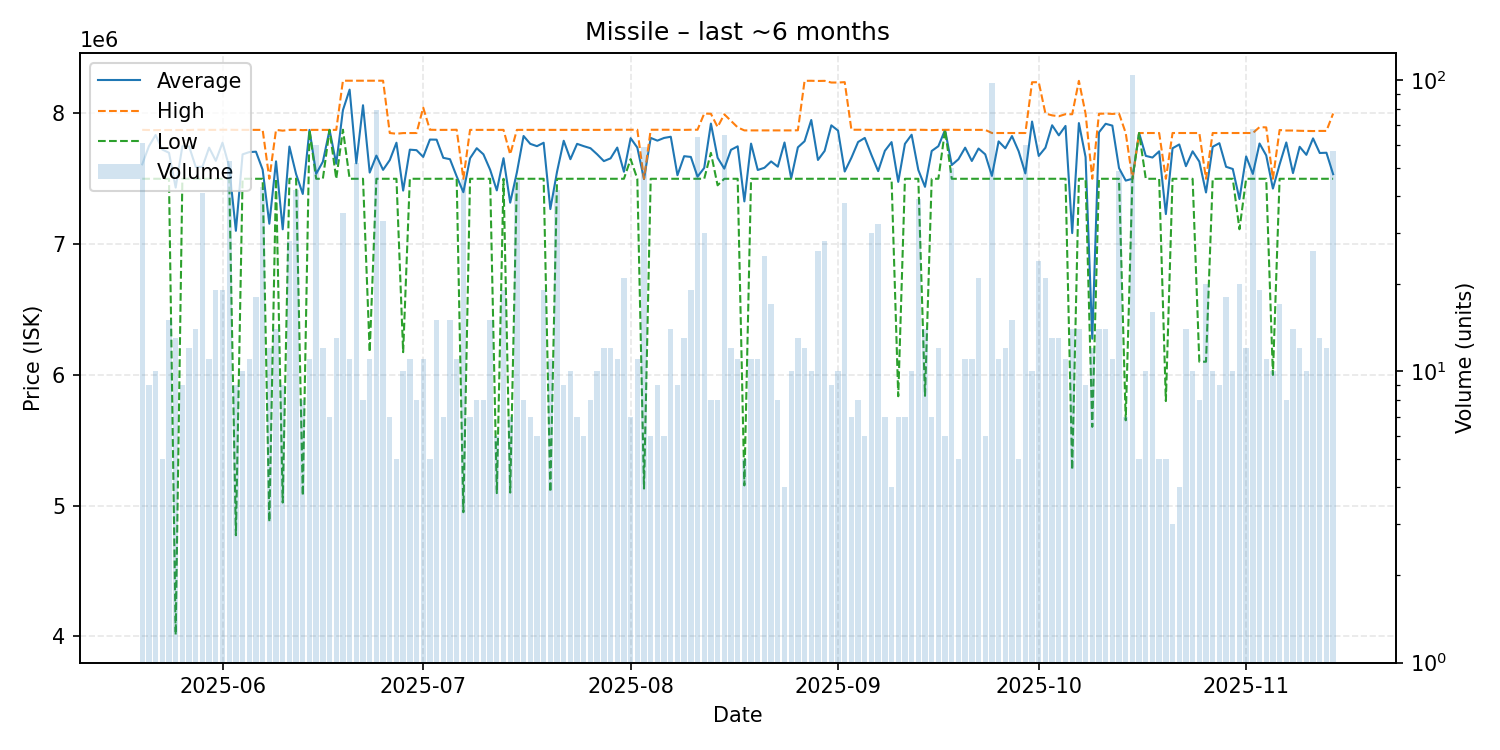

The data file committed next to this chart (first rows):
date, average, highest, lowest, order_count, volume
2025-05-20, 7610426, 7874000, 7500000, 15, 61
2025-05-21, 7748667, 7873000, 7500000, 9, 9
2025-05-22, 7834800, 7872000, 7500000, 10, 10
2025-05-23, 7723600, 7873000, 7500000, 5, 5
2025-05-24, 7698867, 7873000, 7500000, 15, 15
2025-05-25, 7432538, 7873000, 4012000, 13, 13
2025-05-26, 7748333, 7873000, 7500000, 9, 9
2025-05-27, 7748583, 7873000, 7500000, 12, 12
2025-05-28, 7590786, 7875000, 7500000, 13, 14
2025-05-29, 7591366, 7875000, 7500000, 15, 41
2025-05-30, 7738000, 7874000, 7500000, 11, 11
2025-05-31, 7637579, 7874000, 7500000, 19, 19
2025-06-01, 7776211, 7875000, 7500000, 18, 19
2025-06-02, 7591962, 7875000, 7500000, 19, 53
2025-06-03, 7102000, 7874000, 4774000, 8, 9
2025-06-04, 7686800, 7874000, 7500000, 10, 10
2025-06-05, 7704000, 7874000, 7500000, 10, 11
2025-06-06, 7707222, 7874000, 7500000, 18, 18
2025-06-07, 7569628, 7874000, 7500000, 15, 43
2025-06-08, 7156250, 7500000, 4876500, 12, 12
2025-06-09, 7633429, 7874000, 7500000, 14, 14
2025-06-10, 7113667, 7868000, 5024000, 8, 9
2025-06-11, 7746321, 7874000, 7500000, 15, 28
2025-06-12, 7535714, 7875000, 7500000, 7, 42
2025-06-13, 7383875, 7872000, 5077000, 8, 8
2025-06-14, 7873818, 7874000, 7873000, 11, 11
2025-06-15, 7537400, 7874000, 7500000, 11, 60
2025-06-16, 7630667, 7874000, 7500000, 12, 12
2025-06-17, 7874000, 7874000, 7874000, 7, 7
2025-06-18, 7615154, 7874000, 7500000, 13, 13
2025-06-19, 8025000, 8250000, 7875000, 35, 35
2025-06-20, 8181818, 8250000, 7500000, 11, 11
2025-06-21, 7618731, 8250000, 7500000, 12, 52
2025-06-22, 8062500, 8250000, 7500000, 8, 8
2025-06-23, 7547545, 8250000, 6175000, 11, 11
2025-06-24, 7677215, 8250000, 7500000, 24, 79
2025-06-25, 7568182, 8250000, 7500000, 10, 33
2025-06-26, 7642857, 7850000, 7500000, 7, 7
2025-06-27, 7775800, 7844500, 7500000, 5, 5
2025-06-28, 7409700, 7849500, 6174000, 10, 10
2025-06-29, 7722727, 7850000, 7500000, 11, 11
2025-06-30, 7718750, 7850000, 7500000, 8, 8
2025-07-01, 7667182, 8044000, 7500000, 10, 11
2025-07-02, 7800000, 7875000, 7500000, 5, 5
2025-07-03, 7799133, 7874000, 7500000, 15, 15
2025-07-04, 7660286, 7874000, 7500000, 7, 7
2025-07-05, 7649600, 7874000, 7500000, 13, 15
2025-07-06, 7518455, 7875000, 7500000, 11, 11
2025-07-07, 7397283, 7500000, 4950000, 7, 46
2025-07-08, 7656857, 7874000, 7500000, 7, 7
2025-07-09, 7733750, 7874000, 7500000, 8, 8
2025-07-10, 7687000, 7874000, 7500000, 8, 8
2025-07-11, 7569400, 7874000, 7500000, 14, 15
2025-07-12, 7411000, 7874000, 5096000, 6, 6
2025-07-13, 7657421, 7874000, 7500000, 17, 19
2025-07-14, 7317286, 7686500, 5100000, 7, 7
2025-07-15, 7548783, 7874000, 7500000, 10, 46
2025-07-16, 7827250, 7874000, 7500000, 8, 8
2025-07-17, 7767143, 7874000, 7500000, 7, 7
2025-07-18, 7749333, 7874000, 7500000, 6, 6
... 119 more rows
